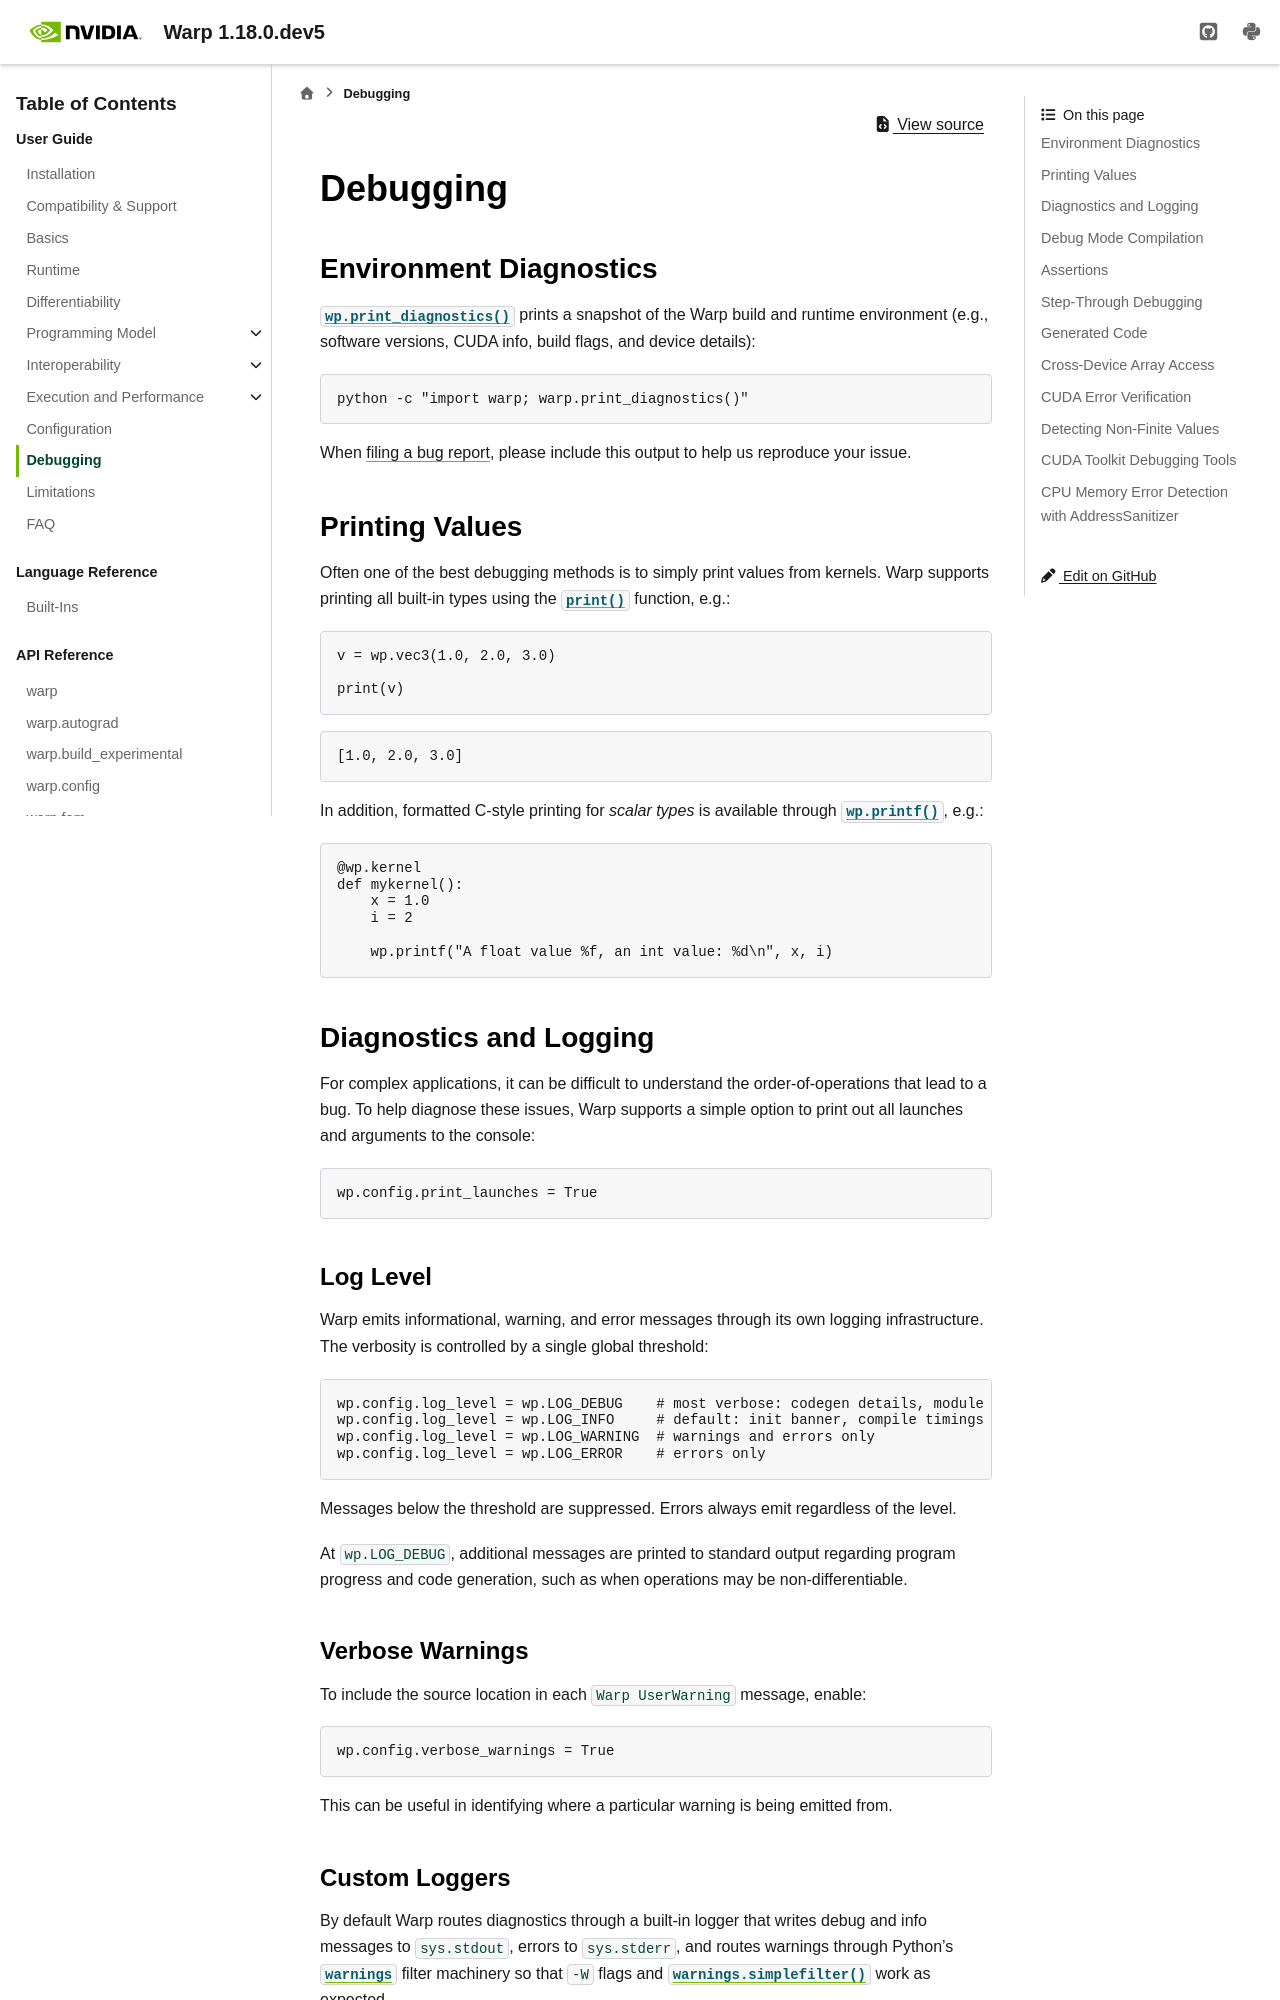

repository: Adityakk9031/warp · page: latest/user_guide/debugging.html · generator: sphinx

Debugging
=========

.. currentmodule:: warp

Environment Diagnostics
-----------------------

:func:`wp.print_diagnostics() <warp.print_diagnostics>` prints a snapshot of the Warp build
and runtime environment (e.g., software versions, CUDA info, build flags, and device details)::

    python -c "import warp; warp.print_diagnostics()"

When `filing a bug report <https://github.com/NVIDIA/warp/issues>`_, please include this output
to help us reproduce your issue.

Printing Values
---------------

Often one of the best debugging methods is to simply print values from kernels. Warp supports printing all built-in
types using the :func:`print() <warp._src.lang.print>` function, e.g.:

.. testcode::

    v = wp.vec3(1.0, 2.0, 3.0)

    print(v)

.. testoutput::

    [1.0, 2.0, 3.0]

In addition, formatted C-style printing for *scalar types* is available through :func:`wp.printf() <warp._src.lang.printf>`, e.g.:

.. code-block:: python

    @wp.kernel
    def mykernel():
        x = 1.0
        i = 2

        wp.printf("A float value %f, an int value: %d\n", x, i)

Verbose Mode and Printing Launches
----------------------------------

For complex applications, it can be difficult to understand the order-of-operations that lead to a bug. To help diagnose
these issues, Warp supports a simple option to print out all launches and arguments to the console::

    wp.config.print_launches = True

Verbose mode can also be enabled with::

    wp.config.verbose = True

In verbose mode, additional messages will be printed to standard output regarding program progress and
code generation, such as when operations may be non-differentiable.

Verbose *warnings* can be enabled with::

    wp.config.verbose_warnings = True

This can be useful in identifying where a particular ``Warp UserWarning`` message is being emitted from.

.. _debug-mode:
